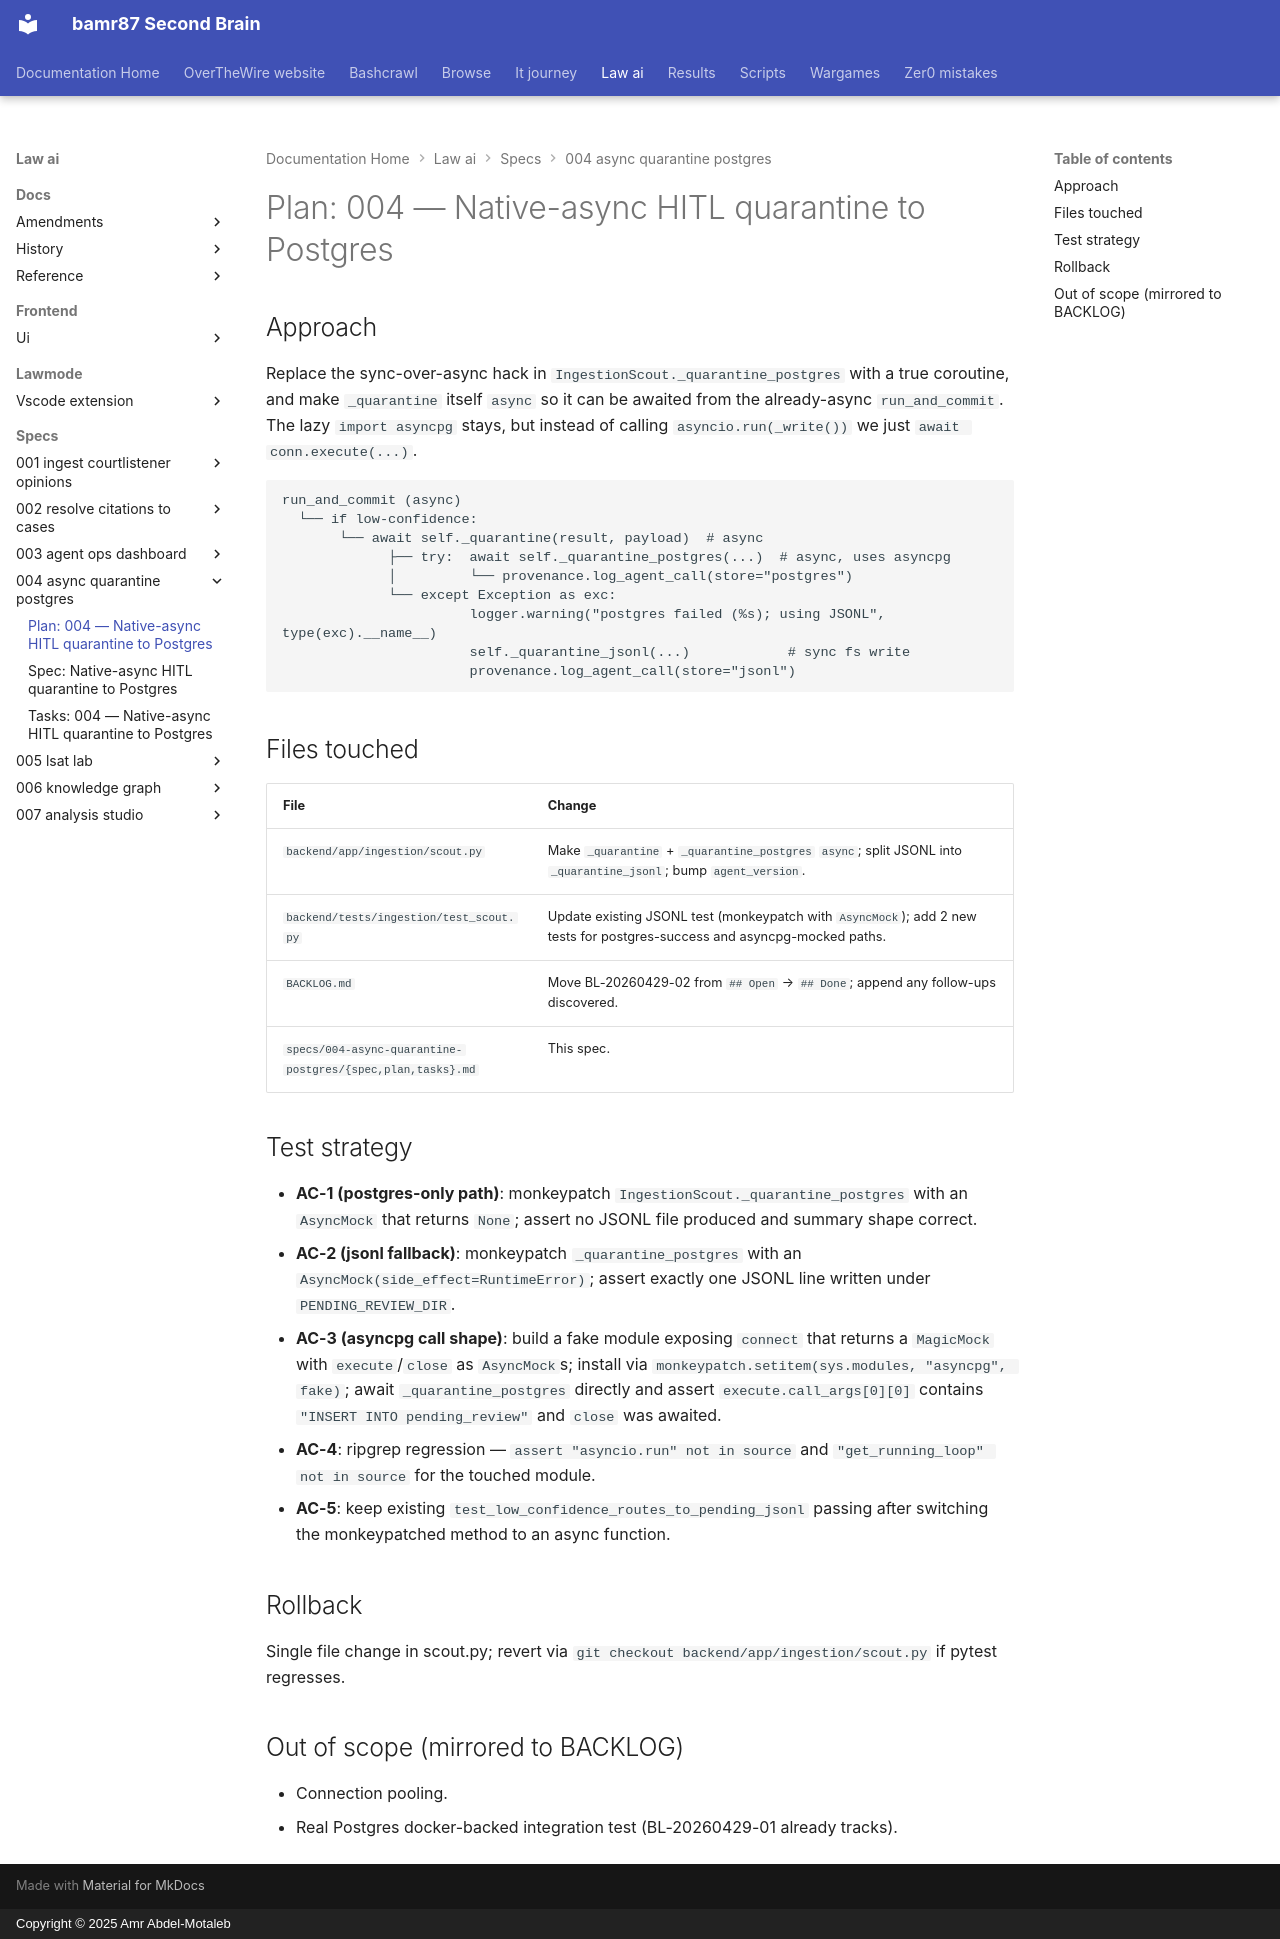

repository: bamr87/README · page: law-ai/specs/004-async-quarantine-postgres/plan/index.html · generator: mkdocs · copyright: Copyright © 2025 Amr Abdel-Motaleb

---
source_file: specs/004-async-quarantine-postgres/plan.md
source_repo: bamr87/law-ai
source_url: https://github.com/bamr87/law-ai/blob/main/specs/004-async-quarantine-postgres/plan.md
title: 'Plan: 004 — Native-async HITL quarantine to Postgres'
---
# Plan: 004 — Native-async HITL quarantine to Postgres

## Approach

Replace the sync-over-async hack in `IngestionScout._quarantine_postgres` with a true coroutine, and make `_quarantine` itself `async` so it can be awaited from the already-async `run_and_commit`. The lazy `import asyncpg` stays, but instead of calling `asyncio.run(_write())` we just `await conn.execute(...)`.

```text
run_and_commit (async)
  └── if low-confidence:
       └── await self._quarantine(result, payload)  # async
             ├── try:  await self._quarantine_postgres(...)  # async, uses asyncpg
             │         └── provenance.log_agent_call(store="postgres")
             └── except Exception as exc:
                       logger.warning("postgres failed (%s); using JSONL", type(exc).__name__)
                       self._quarantine_jsonl(...)            # sync fs write
                       provenance.log_agent_call(store="jsonl")
```

## Files touched

| File | Change |
|------|--------|
| `backend/app/ingestion/scout.py` | Make `_quarantine` + `_quarantine_postgres` `async`; split JSONL into `_quarantine_jsonl`; bump `agent_version`. |
| `backend/tests/ingestion/test_scout.py` | Update existing JSONL test (monkeypatch with `AsyncMock`); add 2 new tests for postgres-success and asyncpg-mocked paths. |
| `BACKLOG.md` | Move BL-20260429-02 from `## Open` → `## Done`; append any follow-ups discovered. |
| `specs/004-async-quarantine-postgres/{spec,plan,tasks}.md` | This spec. |

## Test strategy

- **AC-1 (postgres-only path)**: monkeypatch `IngestionScout._quarantine_postgres` with an `AsyncMock` that returns `None`; assert no JSONL file produced and summary shape correct.
- **AC-2 (jsonl fallback)**: monkeypatch `_quarantine_postgres` with an `AsyncMock(side_effect=RuntimeError)`; assert exactly one JSONL line written under `PENDING_REVIEW_DIR`.
- **AC-3 (asyncpg call shape)**: build a fake module exposing `connect` that returns a `MagicMock` with `execute`/`close` as `AsyncMock`s; install via `monkeypatch.setitem(sys.modules, "asyncpg", fake)`; await `_quarantine_postgres` directly and assert `execute.call_args[0][0]` contains `"INSERT INTO pending_review"` and `close` was awaited.
- **AC-4**: ripgrep regression — `assert "asyncio.run" not in source` and `"get_running_loop" not in source` for the touched module.
- **AC-5**: keep existing `test_low_confidence_routes_to_pending_jsonl` passing after switching the monkeypatched method to an async function.

## Rollback

Single file change in scout.py; revert via `git checkout backend/app/ingestion/scout.py` if pytest regresses.

## Out of scope (mirrored to BACKLOG)

- Connection pooling.
- Real Postgres docker-backed integration test (BL-20260429-01 already tracks).
